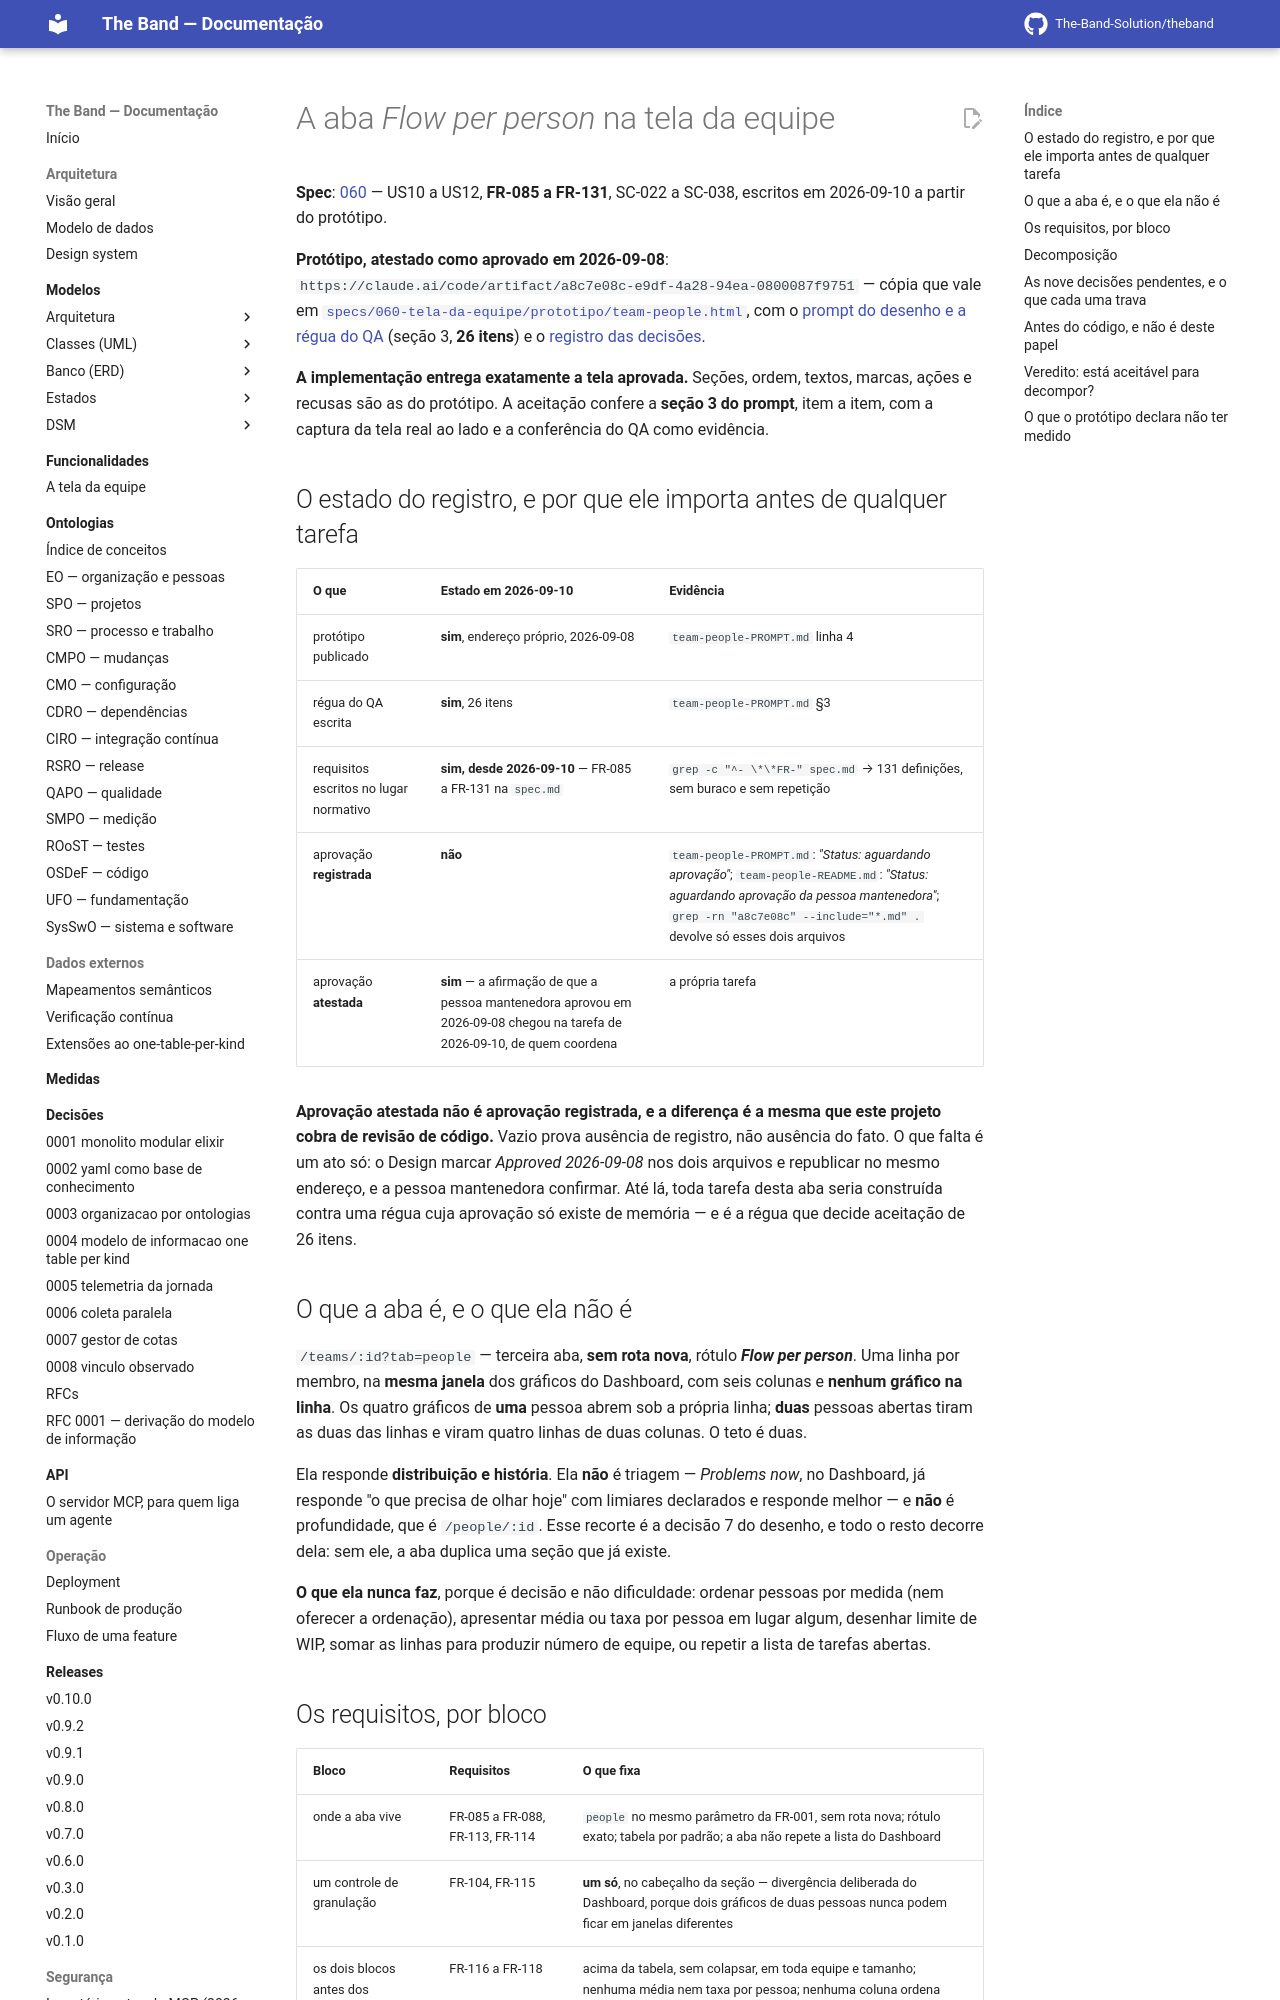

repository: The-Band-Solution/theband · page: developers/backlog/tela-da-equipe-fluxo-por-pessoa/index.html · generator: mkdocs

# A aba *Flow per person* na tela da equipe

**Spec**: [060](../../specs/060-tela-da-equipe/spec.md) — US10 a US12, **FR-085 a FR-131**,
SC-022 a SC-038, escritos em 2026-09-10 a partir do protótipo.

**Protótipo, atestado como aprovado em 2026-09-08**:
`https://claude.ai/code/artifact/a8c7e08c-e9df-4a28-94ea-0800087f9751` — cópia que vale em
[`specs/060-tela-da-equipe/prototipo/team-people.html`](../../specs/060-tela-da-equipe/prototipo/team-people.html),
com o [prompt do desenho e a régua do QA](../../specs/060-tela-da-equipe/prototipo/team-people-PROMPT.md)
(seção 3, **26 itens**) e o [registro das decisões](../../specs/060-tela-da-equipe/prototipo/team-people-README.md).

**A implementação entrega exatamente a tela aprovada.** Seções, ordem, textos, marcas, ações e
recusas são as do protótipo. A aceitação confere a **seção 3 do prompt**, item a item, com a
captura da tela real ao lado e a conferência do QA como evidência.

## O estado do registro, e por que ele importa antes de qualquer tarefa

| O que | Estado em 2026-09-10 | Evidência |
|---|---|---|
| protótipo publicado | **sim**, endereço próprio, 2026-09-08 | `team-people-PROMPT.md` linha 4 |
| régua do QA escrita | **sim**, 26 itens | `team-people-PROMPT.md` §3 |
| requisitos escritos no lugar normativo | **sim, desde 2026-09-10** — FR-085 a FR-131 na `spec.md` | `grep -c "^- \*\*FR-" spec.md` → 131 definições, sem buraco e sem repetição |
| aprovação **registrada** | **não** | `team-people-PROMPT.md`: *"Status: aguardando aprovação"*; `team-people-README.md`: *"Status: aguardando aprovação da pessoa mantenedora"*; `grep -rn "a8c7e08c" --include="*.md" .` devolve só esses dois arquivos |
| aprovação **atestada** | **sim** — a afirmação de que a pessoa mantenedora aprovou em 2026-09-08 chegou na tarefa de 2026-09-10, de quem coordena | a própria tarefa |

**Aprovação atestada não é aprovação registrada, e a diferença é a mesma que este projeto cobra
de revisão de código.** Vazio prova ausência de registro, não ausência do fato. O que falta é um
ato só: o Design marcar *Approved 2026-09-08* nos dois arquivos e republicar no mesmo endereço, e
a pessoa mantenedora confirmar. Até lá, toda tarefa desta aba seria construída contra uma régua
cuja aprovação só existe de memória — e é a régua que decide aceitação de 26 itens.

## O que a aba é, e o que ela não é

`/teams/:id?tab=people` — terceira aba, **sem rota nova**, rótulo ***Flow per person***. Uma linha
por membro, na **mesma janela** dos gráficos do Dashboard, com seis colunas e **nenhum gráfico na
linha**. Os quatro gráficos de **uma** pessoa abrem sob a própria linha; **duas** pessoas abertas
tiram as duas das linhas e viram quatro linhas de duas colunas. O teto é duas.

Ela responde **distribuição e história**. Ela **não** é triagem — *Problems now*, no Dashboard, já
responde "o que precisa de olhar hoje" com limiares declarados e responde melhor — e **não** é
profundidade, que é `/people/:id`. Esse recorte é a decisão 7 do desenho, e todo o resto decorre
dela: sem ele, a aba duplica uma seção que já existe.

**O que ela nunca faz**, porque é decisão e não dificuldade: ordenar pessoas por medida (nem
oferecer a ordenação), apresentar média ou taxa por pessoa em lugar algum, desenhar limite de WIP,
somar as linhas para produzir número de equipe, ou repetir a lista de tarefas abertas.
